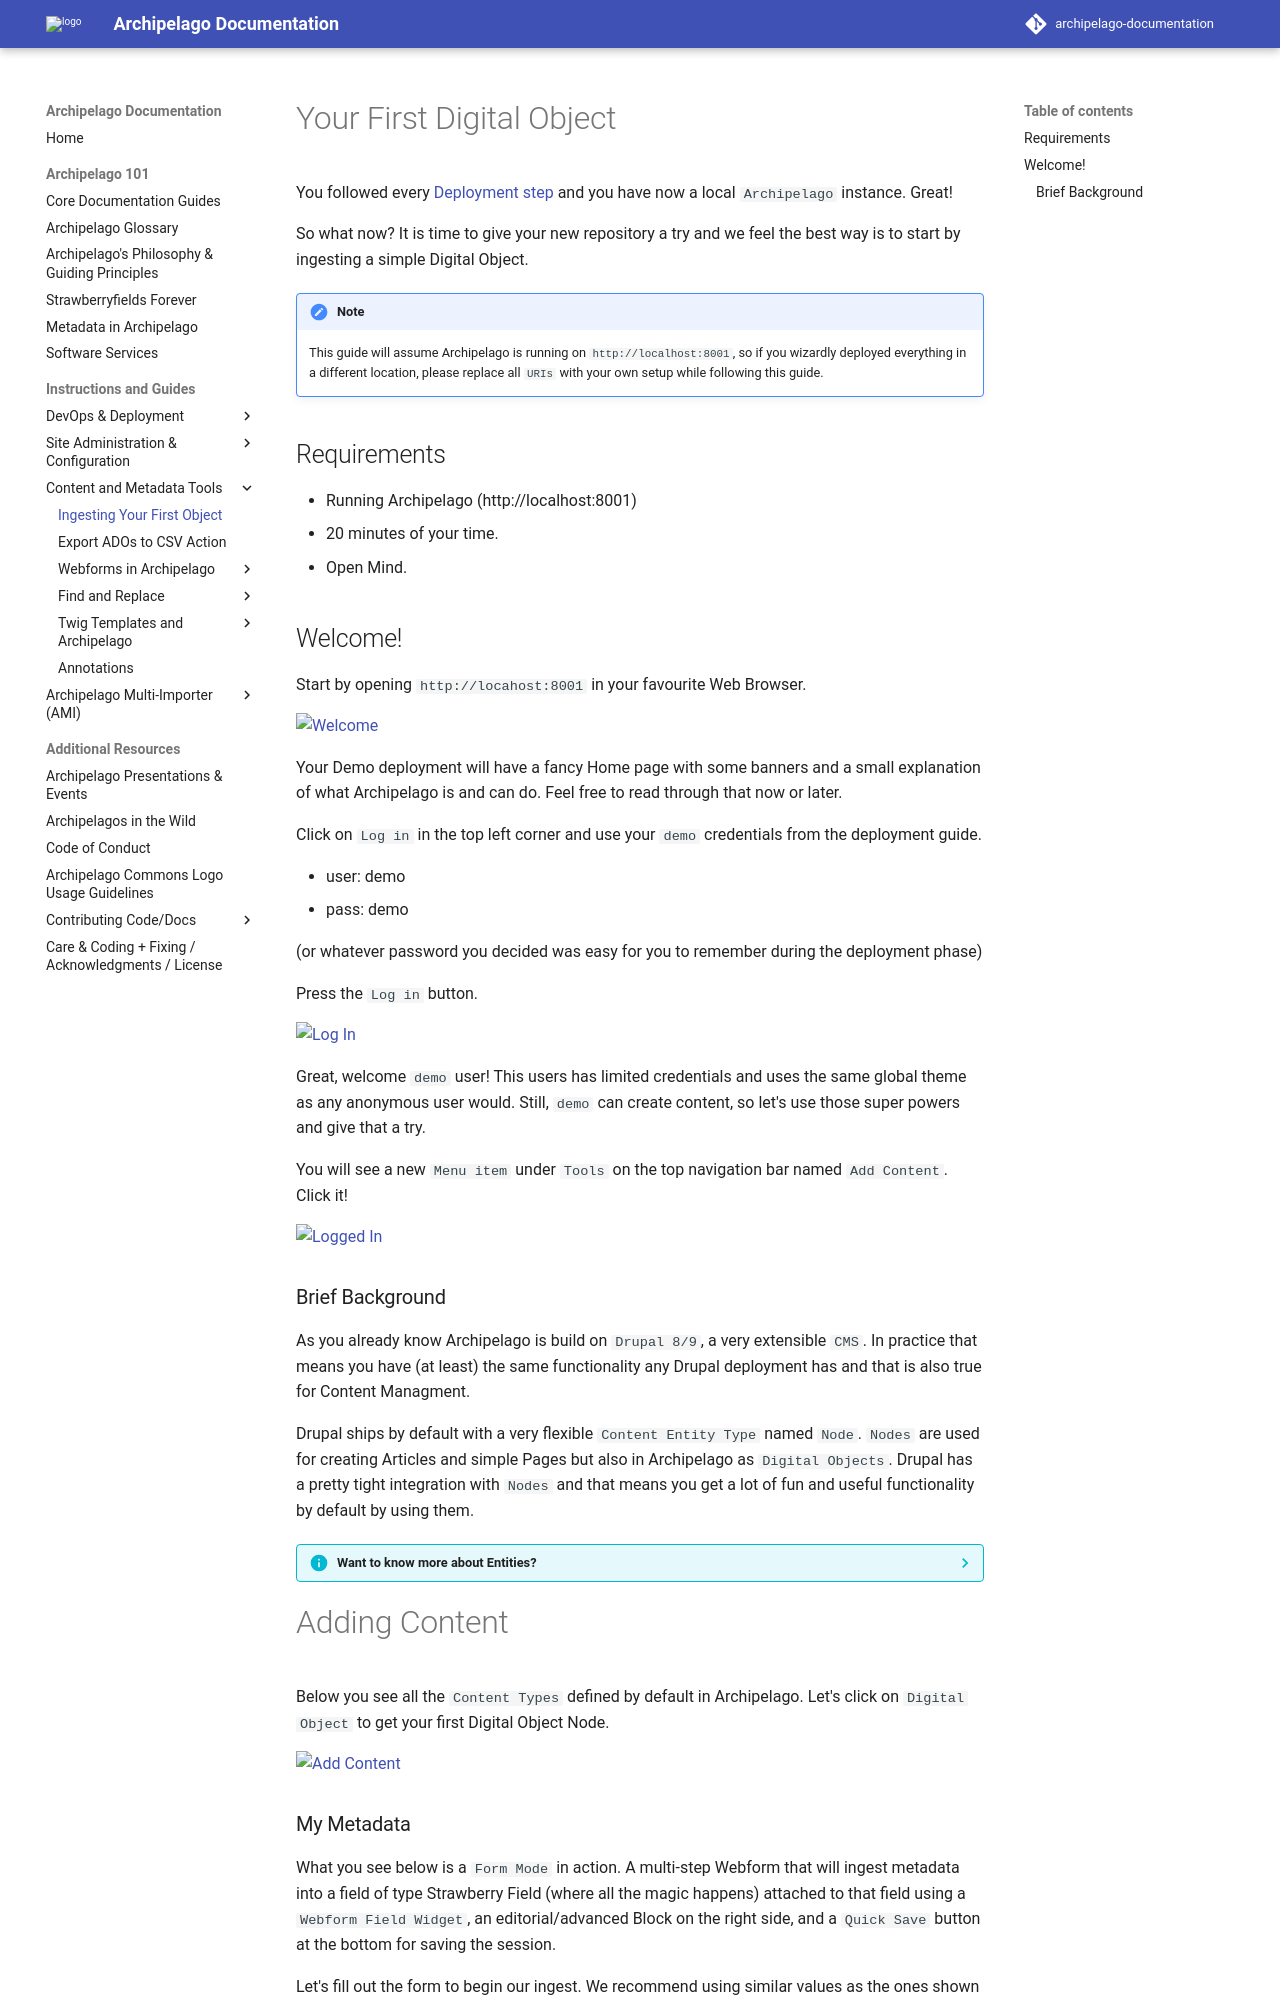

repository: esmero/archipelago-documentation · page: 1.7.0/firstobject/index.html · generator: mkdocs

# Your First Digital Object

You followed every [Deployment step](archipelago-deployment-readme.md) and you have now a local `Archipelago` instance. Great!

So what now? It is time to give your new repository a try and we feel the best way is to start by ingesting a simple Digital Object.

!!! note

    This guide will assume Archipelago is running on `http://localhost:8001`, so if you wizardly deployed everything in a different location, please replace all `URIs` with your own setup while following this guide.

## Requirements

- Running Archipelago (http://localhost:8001)
- 20 minutes of your time.
- Open Mind.

## Welcome!

Start by opening `http://locahost:8001` in your favourite Web Browser.

![Welcome](images/firstobject/01_log-in.png){ loading=lazy }

Your Demo deployment will have a fancy Home page with some banners and a small explanation of what Archipelago is and can do. Feel free to read through that now or later.

Click on `Log in` in the top left corner and use your `demo` credentials from the deployment guide.

- user: demo
- pass: demo

(or whatever password you decided was easy for you to remember during the deployment phase)

Press the `Log in` button.

![Log In](images/firstobject/02_demo-demo.png){ loading=lazy }

Great, welcome `demo` user! This users has limited credentials and uses the same global theme as any anonymous user would. Still, `demo` can create content, so let's use those super powers and give that a try.

You will see a new `Menu item` under `Tools` on the top navigation bar named `Add Content`. Click it!

![Logged In](images/firstobject/03_logged-in.png){ loading=lazy }


### Brief Background

As you already know Archipelago is build on `Drupal 8/9`, a very extensible `CMS`. In practice that means you have (at least) the same functionality any Drupal deployment has and that is also true for Content Managment.

Drupal ships by default with a very flexible `Content Entity Type` named `Node`. `Nodes` are used for creating Articles and simple Pages but also in Archipelago as `Digital Objects`.
Drupal has a pretty tight integration with `Nodes` and that means you get a lot of fun and useful functionality by default by using them.

??? info "Want to know more about Entities?"

    An `Article` and a `Digital Object` are both of type `Nodes`, but each one represents a different `Content Type`. `Content Types` are also named `Bundles`.
    An individual Content, like "Black and White photograph of a kind Dog" is named a `Content Entity` or more specific in this case a `Node`.
    
    What have `Article` and `Digital Object` Content types in common and what puts the apart?
    
    - Each Content Type or Bundle has a set of `Base Fields` and also user configurable set of `Fields` attached (or bundled together).
        - E.g. `Article` has a title, a Body and the option to add an image.
        - `Digital Object` has a title but also a special, very flexible one named `Strawberry Field` (more about that later).
    - Fields are where you put your data into and also where your data comes from when you expose it to the world.
        - `Nodes`, as any other Content entity have Base Fields (which means you can't remove or configure them) that are used all over the place. Good examples are the `title` and also the owner, named `uid` (you!).
        - Other Fields, specific to a Content Type, can be added and configured per Bundle.
        - A `Field Widget` is used to input data into a Field.
        - Each field can have a `Field Formatter` that allows you to setup how it is displayed to the World.
        - A set of `Field Formatters` (the way you want to show your content formatted to the world) is named a `Display Mode`. You can have many, create new ones and remove them, but only use one at the time.
        - A set of `Field Widgets` (the way you want to Create and Edit a `Node`) is named a `Form Mode`. You can also have many, create new ones but only use one at the time.
    
    - Each Content Type can have different Permissions (using the build in `User Roles` system).
    - Each Content Type can have one or more `Display Modes`. In Practice this means `Display Modes` are attached to `Content Types`.
        - Each display modes can have its own Permissions
    - Each Content Type can have one or more `Form Modes`. In Practice this means `Form Modes` are attached to `Content Types`.
        - Each `Form Mode` can have its own Permissions.
    
    There is of course a lot more to Nodes, Content Types, Formatters, Widgets and in general [Content Entities](https://www.drupal.org/docs/user_guide/en/planning-data-types.html) but this is a good start to understand what will happen next.

# Adding Content

Below you see all the `Content Types` defined by default in Archipelago. Let's click on `Digital Object` to get your first Digital Object Node.

![Add Content](images/firstobject/04_add-content.png){ loading=lazy }
